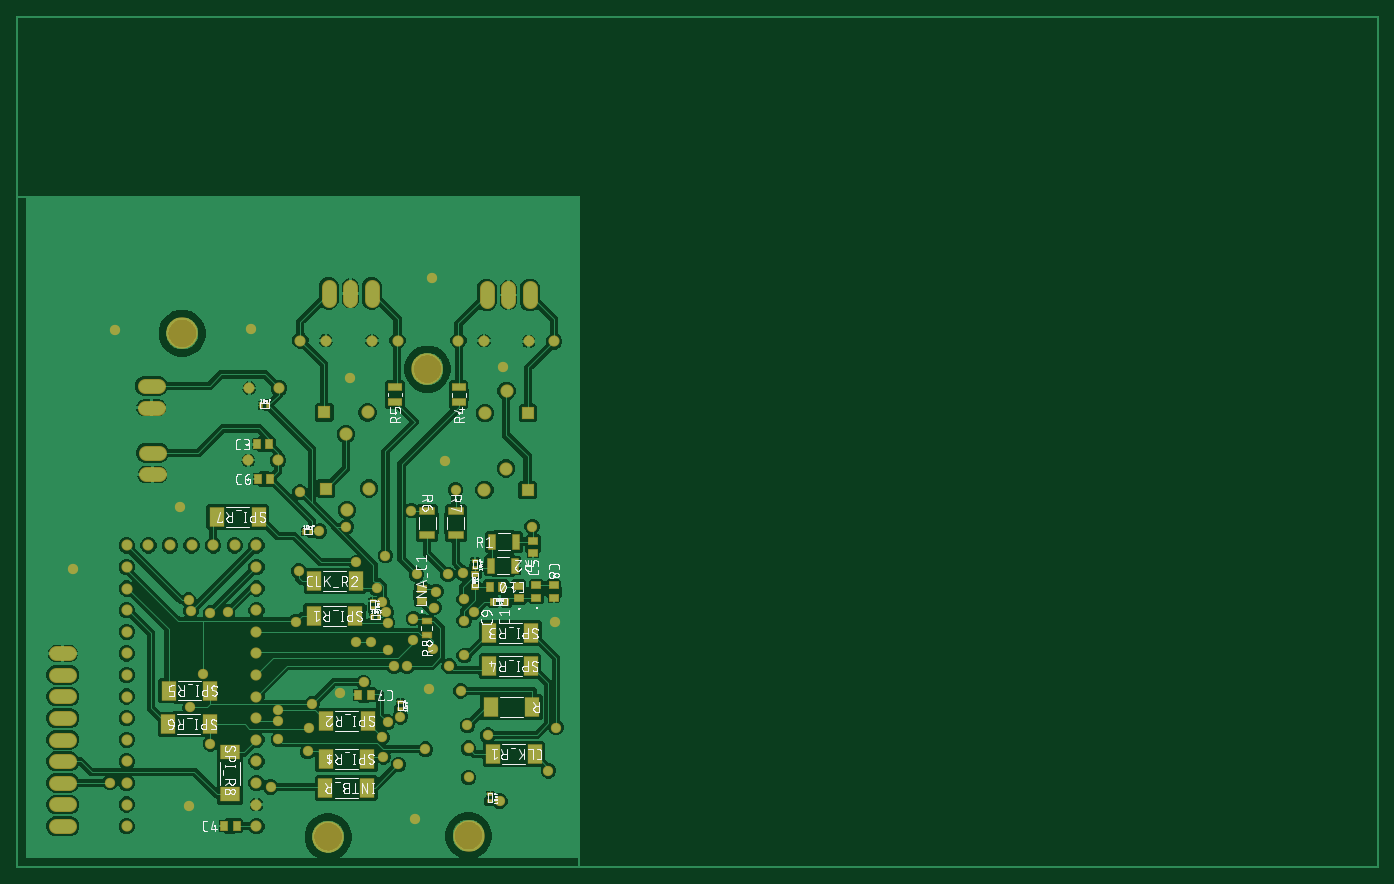
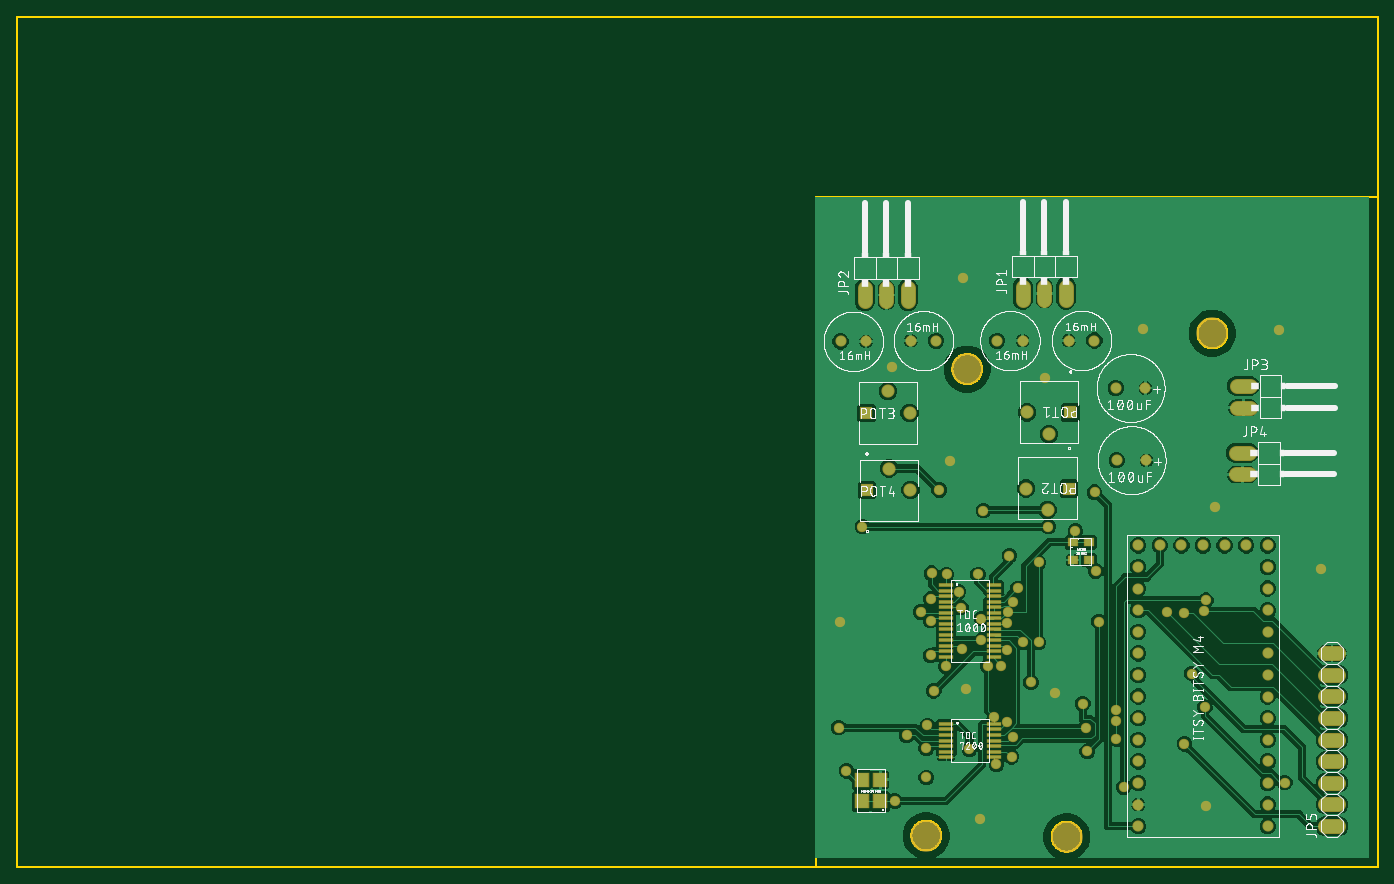
Circuit board: 9 layer files. Board 160.0 x 100.0 mm.
- bottom_copper: copper_bottom.gbr (137267 bytes)
- top_copper: copper_top.gbr (228058 bytes)
- outline: profile.gbr (7466 bytes)
- bottom_silk: silkscreen_bottom.gbr (178871 bytes)
- top_silk: silkscreen_top.gbr (235597 bytes)
- bottom_mask: soldermask_bottom.gbr (4665 bytes)
- top_mask: soldermask_top.gbr (5536 bytes)
- paste: solderpaste_bottom.gbr (1200 bytes)
- paste: solderpaste_top.gbr (2066 bytes)

=== bottom_copper: copper_bottom.gbr (137267 bytes, source omitted) ===
=== top_copper: copper_top.gbr (228058 bytes, source omitted) ===
=== outline: profile.gbr (7466 bytes, source omitted) ===
=== bottom_silk: silkscreen_bottom.gbr (178871 bytes, source omitted) ===
=== top_silk: silkscreen_top.gbr (235597 bytes, source omitted) ===
=== bottom_mask: soldermask_bottom.gbr ===
G04 EAGLE Gerber RS-274X export*
G75*
%MOMM*%
%FSLAX34Y34*%
%LPD*%
%INSoldermask Bottom*%
%IPPOS*%
%AMOC8*
5,1,8,0,0,1.08239X$1,22.5*%
G01*
%ADD10C,3.703200*%
%ADD11R,1.803200X0.553200*%
%ADD12R,1.203200X1.103200*%
%ADD13C,1.311200*%
%ADD14R,1.703200X1.803200*%
%ADD15R,1.549400X1.549400*%
%ADD16C,1.549400*%
%ADD17C,1.727200*%
%ADD18C,1.209600*%


D10*
X365760Y35560D03*
X482600Y585470D03*
X530860Y36830D03*
X194310Y627380D03*
D11*
X507453Y331419D03*
X507453Y324919D03*
X507453Y318419D03*
X507453Y311919D03*
X507453Y305419D03*
X507453Y298919D03*
X507453Y292419D03*
X507453Y285919D03*
X507453Y279419D03*
X507453Y272919D03*
X507453Y266419D03*
X507453Y259919D03*
X507453Y253419D03*
X507453Y246919D03*
X451453Y331419D03*
X451453Y324919D03*
X451453Y318419D03*
X451453Y311919D03*
X451453Y305419D03*
X451453Y298919D03*
X451453Y292419D03*
X451453Y285919D03*
X451453Y279419D03*
X451453Y272919D03*
X451453Y266419D03*
X451453Y259919D03*
X451453Y253419D03*
X451453Y246919D03*
D12*
X358664Y381728D03*
X358664Y360728D03*
X339664Y381728D03*
X339664Y360728D03*
D13*
X271850Y478270D03*
X306850Y478270D03*
X273030Y563150D03*
X308030Y563150D03*
D11*
X507256Y148626D03*
X451256Y148626D03*
X507256Y155126D03*
X507256Y161626D03*
X507256Y168126D03*
X507256Y142126D03*
X507256Y135626D03*
X507256Y129126D03*
X451256Y155126D03*
X451256Y161626D03*
X451256Y168126D03*
X451256Y142126D03*
X451256Y135626D03*
X451256Y129126D03*
D14*
X584843Y77209D03*
X606843Y77209D03*
X584843Y102609D03*
X606843Y102609D03*
D13*
X281520Y47963D03*
X281520Y73363D03*
X281520Y98763D03*
X281520Y124163D03*
X281520Y149563D03*
X281520Y174963D03*
X281520Y200363D03*
X281520Y225763D03*
X281520Y251163D03*
X281520Y276563D03*
X281520Y301963D03*
X281520Y327363D03*
X281520Y352763D03*
X281520Y378163D03*
X256120Y378163D03*
X230720Y378163D03*
X205320Y378163D03*
X179920Y378163D03*
X154520Y378163D03*
X129120Y378163D03*
X129120Y352763D03*
X129120Y327363D03*
X129120Y301963D03*
X129120Y276563D03*
X129120Y251163D03*
X129120Y225763D03*
X129120Y200363D03*
X129120Y174963D03*
X129120Y149563D03*
X129120Y124163D03*
X129120Y98763D03*
X129120Y73363D03*
X129120Y47963D03*
D15*
X362749Y444995D03*
D16*
X388149Y419595D03*
X413549Y444995D03*
D15*
X361320Y534524D03*
D16*
X386720Y509124D03*
X412120Y534524D03*
D15*
X600303Y443041D03*
D16*
X574903Y468441D03*
X549503Y443041D03*
D15*
X601099Y534084D03*
D16*
X575699Y559484D03*
X550299Y534084D03*
D13*
X519025Y618790D03*
X549025Y618790D03*
X447368Y618780D03*
X417368Y618780D03*
D17*
X417200Y666870D02*
X417200Y682110D01*
X391800Y682110D02*
X391800Y666870D01*
X366400Y666870D02*
X366400Y682110D01*
X603080Y680250D02*
X603080Y665010D01*
X577680Y665010D02*
X577680Y680250D01*
X552280Y680250D02*
X552280Y665010D01*
X165580Y565620D02*
X150340Y565620D01*
X150340Y540220D02*
X165580Y540220D01*
X166850Y486880D02*
X151610Y486880D01*
X151610Y461480D02*
X166850Y461480D01*
X61328Y48035D02*
X46088Y48035D01*
X46088Y73435D02*
X61328Y73435D01*
X61328Y98835D02*
X46088Y98835D01*
X46088Y124235D02*
X61328Y124235D01*
X61328Y149635D02*
X46088Y149635D01*
X46088Y175035D02*
X61328Y175035D01*
X61328Y200435D02*
X46088Y200435D01*
X46088Y225835D02*
X61328Y225835D01*
X61328Y251235D02*
X46088Y251235D01*
D13*
X631558Y618028D03*
X601558Y618028D03*
X333143Y619034D03*
X363143Y619034D03*
D18*
X346710Y191770D03*
X203200Y187960D03*
X109220Y99060D03*
X407670Y217170D03*
X416560Y264160D03*
X398780Y264160D03*
X398780Y358140D03*
X342900Y163830D03*
X227330Y144780D03*
X218440Y227330D03*
X341630Y135890D03*
X327660Y288290D03*
X450850Y176530D03*
X567690Y77470D03*
X466090Y292100D03*
X434340Y299720D03*
X355600Y394970D03*
X458470Y236220D03*
X379730Y204470D03*
X66040Y350520D03*
X191770Y422910D03*
X115570Y631190D03*
X275590Y632460D03*
X487680Y692150D03*
X571500Y588010D03*
X502920Y477520D03*
X391160Y575310D03*
X201930Y71120D03*
X467360Y55880D03*
X483870Y209550D03*
X632460Y288290D03*
X429260Y311150D03*
X387350Y400050D03*
X605790Y400050D03*
X332740Y440690D03*
X422910Y327660D03*
X492760Y323850D03*
X490220Y304800D03*
X537210Y299720D03*
X525780Y289560D03*
X525780Y314960D03*
X466090Y266700D03*
X488950Y256540D03*
X435610Y255270D03*
X521970Y207010D03*
X443230Y236220D03*
X530860Y139700D03*
X435610Y287020D03*
X307340Y184150D03*
X429260Y152400D03*
X480060Y138430D03*
X307340Y171450D03*
X307340Y149860D03*
X529590Y166370D03*
X525780Y248920D03*
X508000Y236220D03*
X633730Y163830D03*
X553720Y154940D03*
X430530Y129540D03*
X448310Y120650D03*
X201930Y313690D03*
X298450Y93980D03*
X331470Y347980D03*
X624840Y113030D03*
X435610Y170180D03*
X433197Y366141D03*
X469900Y344170D03*
X515620Y443230D03*
X463550Y419100D03*
X524510Y345440D03*
X506730Y344170D03*
X227330Y298450D03*
X204470Y300990D03*
X247650Y299720D03*
X530860Y105410D03*
M02*

=== top_mask: soldermask_top.gbr ===
G04 EAGLE Gerber RS-274X export*
G75*
%MOMM*%
%FSLAX34Y34*%
%LPD*%
%INSoldermask Top*%
%IPPOS*%
%AMOC8*
5,1,8,0,0,1.08239X$1,22.5*%
G01*
%ADD10C,3.703200*%
%ADD11R,0.914400X1.168400*%
%ADD12R,1.168400X0.914400*%
%ADD13R,0.533200X0.803200*%
%ADD14R,0.803200X0.533200*%
%ADD15R,1.006400X1.953200*%
%ADD16R,1.803400X2.413000*%
%ADD17R,0.703200X1.003200*%
%ADD18R,1.003200X0.703200*%
%ADD19C,1.311200*%
%ADD20R,1.653200X1.006400*%
%ADD21R,1.953200X1.006400*%
%ADD22R,1.549400X1.549400*%
%ADD23C,1.549400*%
%ADD24C,1.727200*%
%ADD25R,1.203200X0.756400*%
%ADD26R,2.413000X1.803400*%
%ADD27C,1.209600*%


D10*
X365760Y35560D03*
X482600Y585470D03*
X530860Y36830D03*
X194310Y627380D03*
D11*
X282256Y497065D03*
X296734Y497065D03*
X243602Y48352D03*
X258080Y48352D03*
D12*
X606891Y369385D03*
X606891Y383863D03*
D11*
X283145Y456047D03*
X297623Y456047D03*
D13*
X295260Y542760D03*
X286960Y542760D03*
D14*
X418113Y304491D03*
X418113Y312791D03*
D13*
X346172Y394440D03*
X337872Y394440D03*
X425812Y294188D03*
X417512Y294188D03*
D12*
X475829Y312812D03*
X475829Y327290D03*
D15*
X558255Y382384D03*
X587287Y382384D03*
X586017Y354444D03*
X556985Y354444D03*
D16*
X397921Y295297D03*
X348645Y295297D03*
D17*
X560071Y312074D03*
X575071Y312074D03*
D18*
X538591Y344594D03*
X538591Y329594D03*
D14*
X538491Y351964D03*
X538491Y360264D03*
D19*
X271850Y478270D03*
X306850Y478270D03*
X273030Y563150D03*
X308030Y563150D03*
D14*
X556389Y77334D03*
X556389Y85634D03*
D19*
X281520Y47963D03*
X281520Y73363D03*
X281520Y98763D03*
X281520Y124163D03*
X281520Y149563D03*
X281520Y174963D03*
X281520Y200363D03*
X281520Y225763D03*
X281520Y251163D03*
X281520Y276563D03*
X281520Y301963D03*
X281520Y327363D03*
X281520Y352763D03*
X281520Y378163D03*
X256120Y378163D03*
X230720Y378163D03*
X205320Y378163D03*
X179920Y378163D03*
X154520Y378163D03*
X129120Y378163D03*
X129120Y352763D03*
X129120Y327363D03*
X129120Y301963D03*
X129120Y276563D03*
X129120Y251163D03*
X129120Y225763D03*
X129120Y200363D03*
X129120Y174963D03*
X129120Y149563D03*
X129120Y124163D03*
X129120Y98763D03*
X129120Y73363D03*
X129120Y47963D03*
D16*
X227379Y207414D03*
X178103Y207414D03*
X226568Y167640D03*
X177292Y167640D03*
X284020Y411911D03*
X234744Y411911D03*
X412346Y171990D03*
X363070Y171990D03*
X606057Y188247D03*
X556781Y188247D03*
X604660Y274706D03*
X555384Y274706D03*
X604533Y236141D03*
X555257Y236141D03*
X411980Y127307D03*
X362704Y127307D03*
X411795Y92928D03*
X362519Y92928D03*
X608679Y132682D03*
X559403Y132682D03*
X348956Y335970D03*
X398232Y335970D03*
D11*
X415647Y202443D03*
X401169Y202443D03*
D14*
X450823Y185900D03*
X450823Y194200D03*
D20*
X519519Y546193D03*
X519519Y564225D03*
X444509Y546286D03*
X444509Y564318D03*
D21*
X482305Y419134D03*
X482305Y390102D03*
X515771Y418966D03*
X515771Y389934D03*
D22*
X362749Y444995D03*
D23*
X388149Y419595D03*
X413549Y444995D03*
D22*
X361320Y534524D03*
D23*
X386720Y509124D03*
X412120Y534524D03*
D22*
X600303Y443041D03*
D23*
X574903Y468441D03*
X549503Y443041D03*
D22*
X601099Y534084D03*
D23*
X575699Y559484D03*
X550299Y534084D03*
D19*
X519025Y618790D03*
X549025Y618790D03*
X447368Y618780D03*
X417368Y618780D03*
D24*
X417200Y666870D02*
X417200Y682110D01*
X391800Y682110D02*
X391800Y666870D01*
X366400Y666870D02*
X366400Y682110D01*
X603080Y680250D02*
X603080Y665010D01*
X577680Y665010D02*
X577680Y680250D01*
X552280Y680250D02*
X552280Y665010D01*
X165580Y565620D02*
X150340Y565620D01*
X150340Y540220D02*
X165580Y540220D01*
X166850Y486880D02*
X151610Y486880D01*
X151610Y461480D02*
X166850Y461480D01*
X61328Y48035D02*
X46088Y48035D01*
X46088Y73435D02*
X61328Y73435D01*
X61328Y98835D02*
X46088Y98835D01*
X46088Y124235D02*
X61328Y124235D01*
X61328Y149635D02*
X46088Y149635D01*
X46088Y175035D02*
X61328Y175035D01*
X61328Y200435D02*
X46088Y200435D01*
X46088Y225835D02*
X61328Y225835D01*
X61328Y251235D02*
X46088Y251235D01*
D19*
X631558Y618028D03*
X601558Y618028D03*
X333143Y619034D03*
X363143Y619034D03*
D12*
X610706Y316642D03*
X610706Y331120D03*
X631190Y331089D03*
X631190Y316611D03*
D25*
X481706Y272806D03*
X481706Y289338D03*
D12*
X590126Y316052D03*
X590126Y330530D03*
D11*
X570360Y329214D03*
X555882Y329214D03*
D26*
X250038Y134581D03*
X250038Y85305D03*
D27*
X346710Y191770D03*
X203200Y187960D03*
X109220Y99060D03*
X407670Y217170D03*
X416560Y264160D03*
X398780Y264160D03*
X398780Y358140D03*
X342900Y163830D03*
X227330Y144780D03*
X218440Y227330D03*
X341630Y135890D03*
X327660Y288290D03*
X450850Y176530D03*
X567690Y77470D03*
X466090Y292100D03*
X434340Y299720D03*
X355600Y394970D03*
X458470Y236220D03*
X379730Y204470D03*
X66040Y350520D03*
X191770Y422910D03*
X115570Y631190D03*
X275590Y632460D03*
X487680Y692150D03*
X571500Y588010D03*
X502920Y477520D03*
X391160Y575310D03*
X201930Y71120D03*
X467360Y55880D03*
X483870Y209550D03*
X632460Y288290D03*
X429260Y311150D03*
X387350Y400050D03*
X605790Y400050D03*
X332740Y440690D03*
X422910Y327660D03*
X492760Y323850D03*
X490220Y304800D03*
X537210Y299720D03*
X525780Y289560D03*
X525780Y314960D03*
X466090Y266700D03*
X488950Y256540D03*
X435610Y255270D03*
X521970Y207010D03*
X443230Y236220D03*
X530860Y139700D03*
X435610Y287020D03*
X307340Y184150D03*
X429260Y152400D03*
X480060Y138430D03*
X307340Y171450D03*
X307340Y149860D03*
X529590Y166370D03*
X525780Y248920D03*
X508000Y236220D03*
X633730Y163830D03*
X553720Y154940D03*
X430530Y129540D03*
X448310Y120650D03*
X201930Y313690D03*
X298450Y93980D03*
X331470Y347980D03*
X624840Y113030D03*
X435610Y170180D03*
X433197Y366141D03*
X469900Y344170D03*
X515620Y443230D03*
X463550Y419100D03*
X524510Y345440D03*
X506730Y344170D03*
X227330Y298450D03*
X204470Y300990D03*
X247650Y299720D03*
X530860Y105410D03*
M02*

=== paste: solderpaste_bottom.gbr ===
G04 EAGLE Gerber RS-274X export*
G75*
%MOMM*%
%FSLAX34Y34*%
%LPD*%
%INSolderpaste Bottom*%
%IPPOS*%
%AMOC8*
5,1,8,0,0,1.08239X$1,22.5*%
G01*
%ADD10R,1.600000X0.350000*%
%ADD11R,1.000000X0.900000*%
%ADD12R,1.500000X1.600000*%


D10*
X507453Y331419D03*
X507453Y324919D03*
X507453Y318419D03*
X507453Y311919D03*
X507453Y305419D03*
X507453Y298919D03*
X507453Y292419D03*
X507453Y285919D03*
X507453Y279419D03*
X507453Y272919D03*
X507453Y266419D03*
X507453Y259919D03*
X507453Y253419D03*
X507453Y246919D03*
X451453Y331419D03*
X451453Y324919D03*
X451453Y318419D03*
X451453Y311919D03*
X451453Y305419D03*
X451453Y298919D03*
X451453Y292419D03*
X451453Y285919D03*
X451453Y279419D03*
X451453Y272919D03*
X451453Y266419D03*
X451453Y259919D03*
X451453Y253419D03*
X451453Y246919D03*
D11*
X358664Y381728D03*
X358664Y360728D03*
X339664Y381728D03*
X339664Y360728D03*
D10*
X507256Y148626D03*
X451256Y148626D03*
X507256Y155126D03*
X507256Y161626D03*
X507256Y168126D03*
X507256Y142126D03*
X507256Y135626D03*
X507256Y129126D03*
X451256Y155126D03*
X451256Y161626D03*
X451256Y168126D03*
X451256Y142126D03*
X451256Y135626D03*
X451256Y129126D03*
D12*
X584843Y77209D03*
X606843Y77209D03*
X584843Y102609D03*
X606843Y102609D03*
M02*

=== paste: solderpaste_top.gbr ===
G04 EAGLE Gerber RS-274X export*
G75*
%MOMM*%
%FSLAX34Y34*%
%LPD*%
%INSolderpaste Top*%
%IPPOS*%
%AMOC8*
5,1,8,0,0,1.08239X$1,22.5*%
G01*
%ADD10R,0.711200X0.965200*%
%ADD11R,0.965200X0.711200*%
%ADD12R,0.330000X0.600000*%
%ADD13R,0.600000X0.330000*%
%ADD14R,0.803200X1.750000*%
%ADD15R,1.600200X2.209800*%
%ADD16R,0.500000X0.800000*%
%ADD17R,0.800000X0.500000*%
%ADD18R,1.450000X0.803200*%
%ADD19R,1.750000X0.803200*%
%ADD20R,1.000000X0.553200*%
%ADD21R,2.209800X1.600200*%


D10*
X282256Y497065D03*
X296734Y497065D03*
X243602Y48352D03*
X258080Y48352D03*
D11*
X606891Y369385D03*
X606891Y383863D03*
D10*
X283145Y456047D03*
X297623Y456047D03*
D12*
X295260Y542760D03*
X286960Y542760D03*
D13*
X418113Y304491D03*
X418113Y312791D03*
D12*
X346172Y394440D03*
X337872Y394440D03*
X425812Y294188D03*
X417512Y294188D03*
D11*
X475829Y312812D03*
X475829Y327290D03*
D14*
X558255Y382384D03*
X587287Y382384D03*
X586017Y354444D03*
X556985Y354444D03*
D15*
X397921Y295297D03*
X348645Y295297D03*
D16*
X560071Y312074D03*
X575071Y312074D03*
D17*
X538591Y344594D03*
X538591Y329594D03*
D13*
X538491Y351964D03*
X538491Y360264D03*
X556389Y77334D03*
X556389Y85634D03*
D15*
X227379Y207414D03*
X178103Y207414D03*
X226568Y167640D03*
X177292Y167640D03*
X284020Y411911D03*
X234744Y411911D03*
X412346Y171990D03*
X363070Y171990D03*
X606057Y188247D03*
X556781Y188247D03*
X604660Y274706D03*
X555384Y274706D03*
X604533Y236141D03*
X555257Y236141D03*
X411980Y127307D03*
X362704Y127307D03*
X411795Y92928D03*
X362519Y92928D03*
X608679Y132682D03*
X559403Y132682D03*
X348956Y335970D03*
X398232Y335970D03*
D10*
X415647Y202443D03*
X401169Y202443D03*
D13*
X450823Y185900D03*
X450823Y194200D03*
D18*
X519519Y546193D03*
X519519Y564225D03*
X444509Y546286D03*
X444509Y564318D03*
D19*
X482305Y419134D03*
X482305Y390102D03*
X515771Y418966D03*
X515771Y389934D03*
D11*
X610706Y316642D03*
X610706Y331120D03*
X631190Y331089D03*
X631190Y316611D03*
D20*
X481706Y272806D03*
X481706Y289338D03*
D11*
X590126Y316052D03*
X590126Y330530D03*
D10*
X570360Y329214D03*
X555882Y329214D03*
D21*
X250038Y134581D03*
X250038Y85305D03*
M02*

